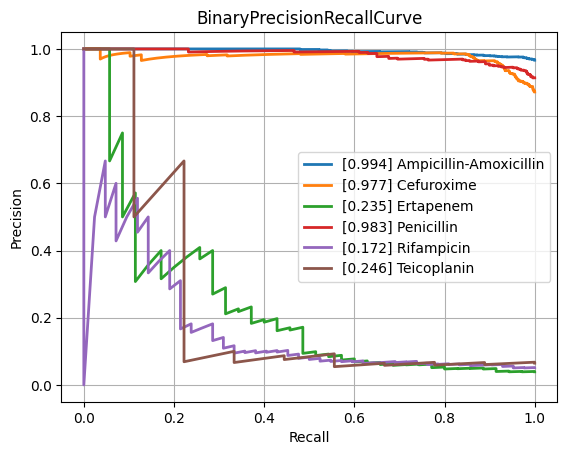

The data file committed next to this chart (first rows):
class, PrecisionRecallAUC, FrequencyPositiveClass, n_positives, n_negatives
Amikacin, 0.4955, 0.124, 114, 805
Amoxicillin-Clavulanic acid, 0.8506, 0.5829, 1516, 1085
Ampicillin, 0.9546, 0.8247, 2827, 601
Ampicillin-Amoxicillin, 0.9936, 0.9664, 1209, 42
Cefazolin, 0.881, 0.6667, 116, 58
Cefepime, 0.7173, 0.3597, 987, 1757
Cefpodoxime, 0.8508, 0.5946, 44, 30
Ceftazidime, 0.7565, 0.4048, 1320, 1941
Ceftriaxone, 0.7382, 0.4132, 1193, 1694
Cefuroxime, 0.9773, 0.8719, 878, 129
Ciprofloxacin, 0.7349, 0.4102, 2433, 3498
Clindamycin, 0.9262, 0.7343, 1357, 491
Colistin, 0.8001, 0.3053, 196, 446
Cotrimoxazole, 0.7686, 0.4592, 3092, 3641
Ertapenem, 0.2347, 0.03906, 35, 861
Erythromycin, 0.9413, 0.7791, 1203, 341
Fosfomycin, 0.6825, 0.34, 389, 755
Fosfomycin-Trometamol, 0.6955, 0.4426, 27, 34
Fusidic acid, 0.7686, 0.4758, 128, 141
Gentamicin, 0.9187, 0.6362, 3137, 1794
Imipenem, 0.8735, 0.4727, 2793, 3115
Levofloxacin, 0.8396, 0.4759, 613, 675
Meropenem, 0.6293, 0.2014, 795, 3153
Mupirocin, 0.7006, 0.2041, 10, 39
Nitrofurantoin, 0.6104, 0.1622, 36, 186
Norfloxacin, 0.5157, 0.2411, 27, 85
Oxacillin, 0.8504, 0.6006, 424, 282
Penicillin, 0.9831, 0.914, 457, 43
Piperacillin-Tazobactam, 0.7709, 0.4501, 2058, 2514
Rifampicin, 0.1723, 0.05134, 42, 776
Teicoplanin, 0.2458, 0.06475, 9, 130
Tetracycline, 0.6836, 0.4111, 312, 447
Tobramycin, 0.589, 0.2086, 140, 531
Vancomycin, 0.5776, 0.08351, 192, 2107
micro, 0.8466, 0.468, , 
macro, 0.7273, NaN, , 
